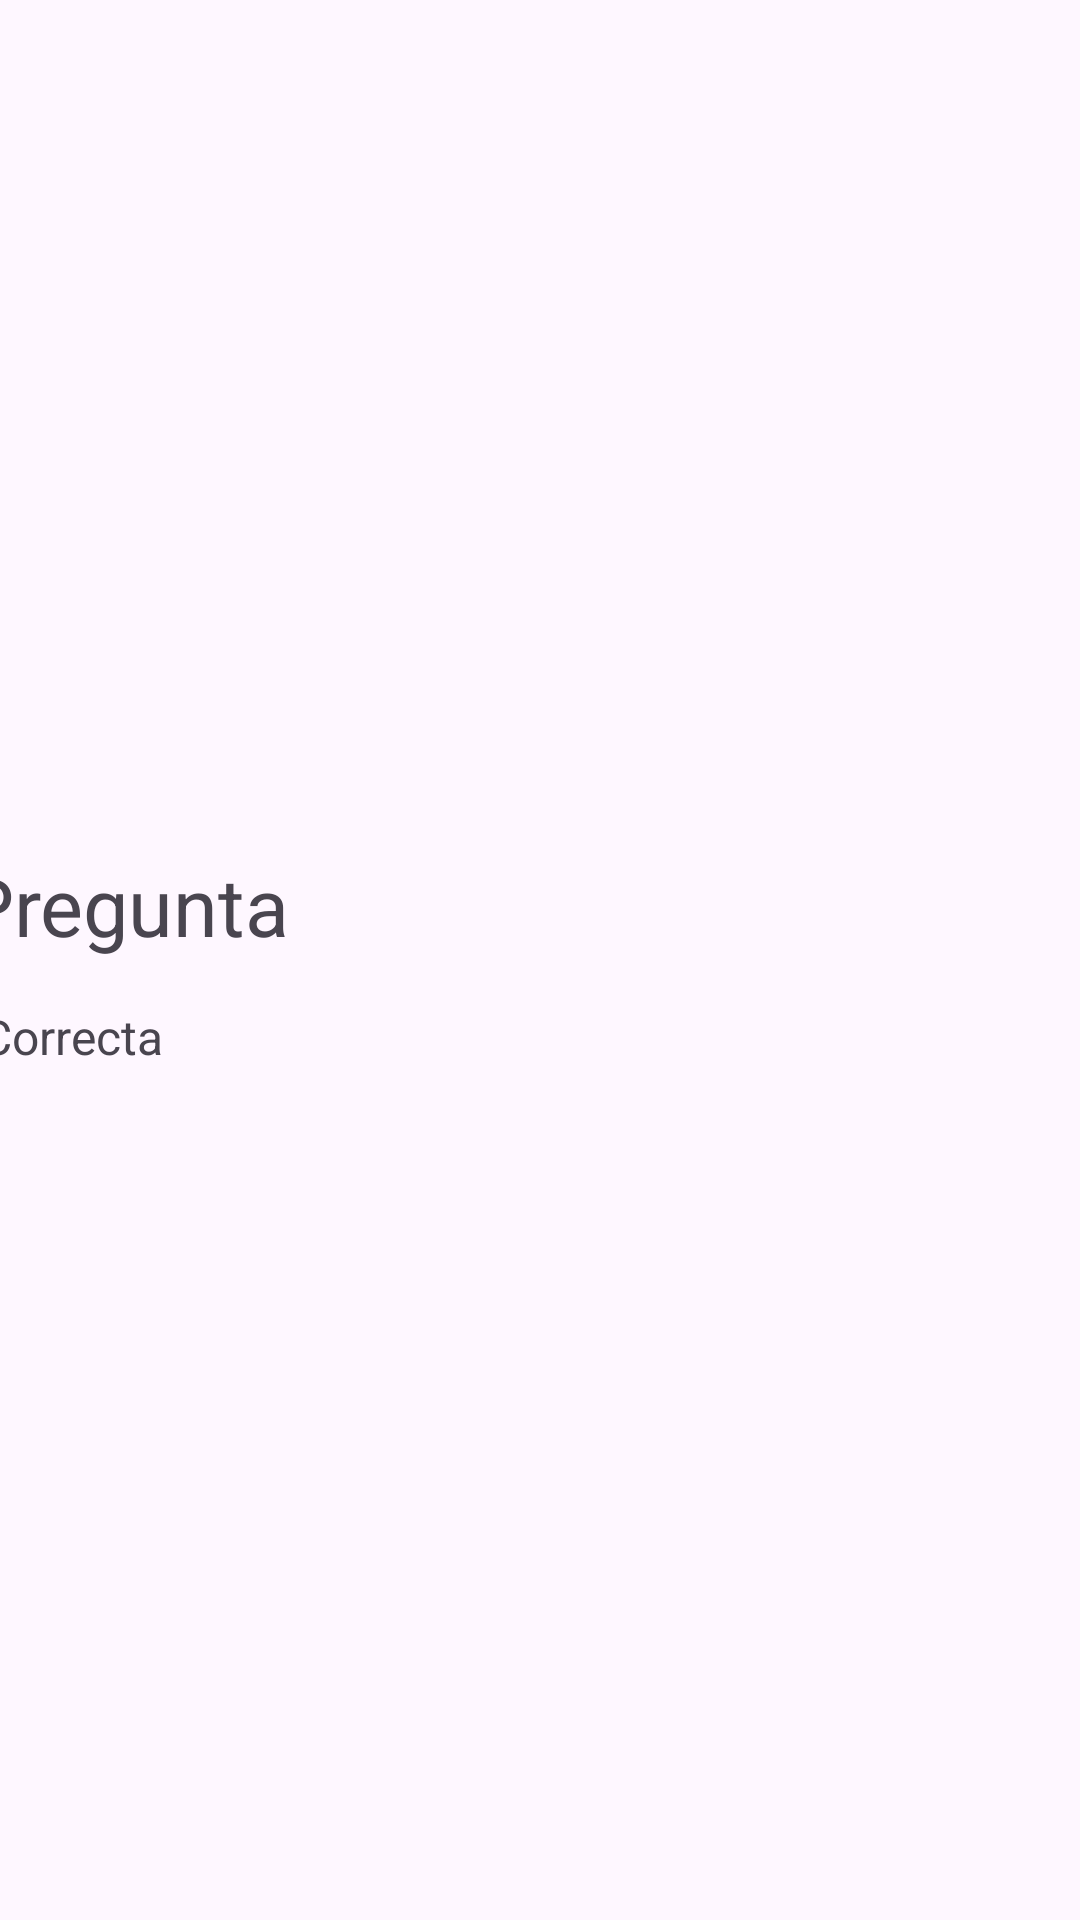

The Android layout XML behind this screen, and the referenced resources:
<!-- AndroidManifest.xml: application theme Theme.ProyectoPreguntas -->
<!-- res/layout/pregunta_respondida_layout.xml -->
<?xml version="1.0" encoding="utf-8"?>
<LinearLayout xmlns:android="http://schemas.android.com/apk/res/android"
    xmlns:app="http://schemas.android.com/apk/res-auto"
    xmlns:tools="http://schemas.android.com/tools"
    android:layout_width="match_parent"
    android:layout_height="match_parent"
    android:orientation="vertical"
    android:gravity="center_vertical"
    >

    <TextView
        android:id="@+id/pregunta"
        android:layout_width="385dp"
        android:layout_height="wrap_content"
        android:layout_gravity="center"
        android:layout_marginBottom="15dp"
        android:text="Pregunta"

        android:textSize="27dp" />

    <TextView
        android:id="@+id/respuestaDada"
        android:layout_width="373dp"
        android:layout_height="wrap_content"
        android:layout_gravity="center"
        android:text="Correcta"
        android:textSize="16dp" />
</LinearLayout>
<!-- resources referenced by this layout -->
<resources>
  <style name="Theme.ProyectoPreguntas" parent="Base.Theme.ProyectoPreguntas" />
  <style name="Base.Theme.ProyectoPreguntas" parent="Theme.Material3.DayNight.NoActionBar">
          
          
      </style>
</resources>
